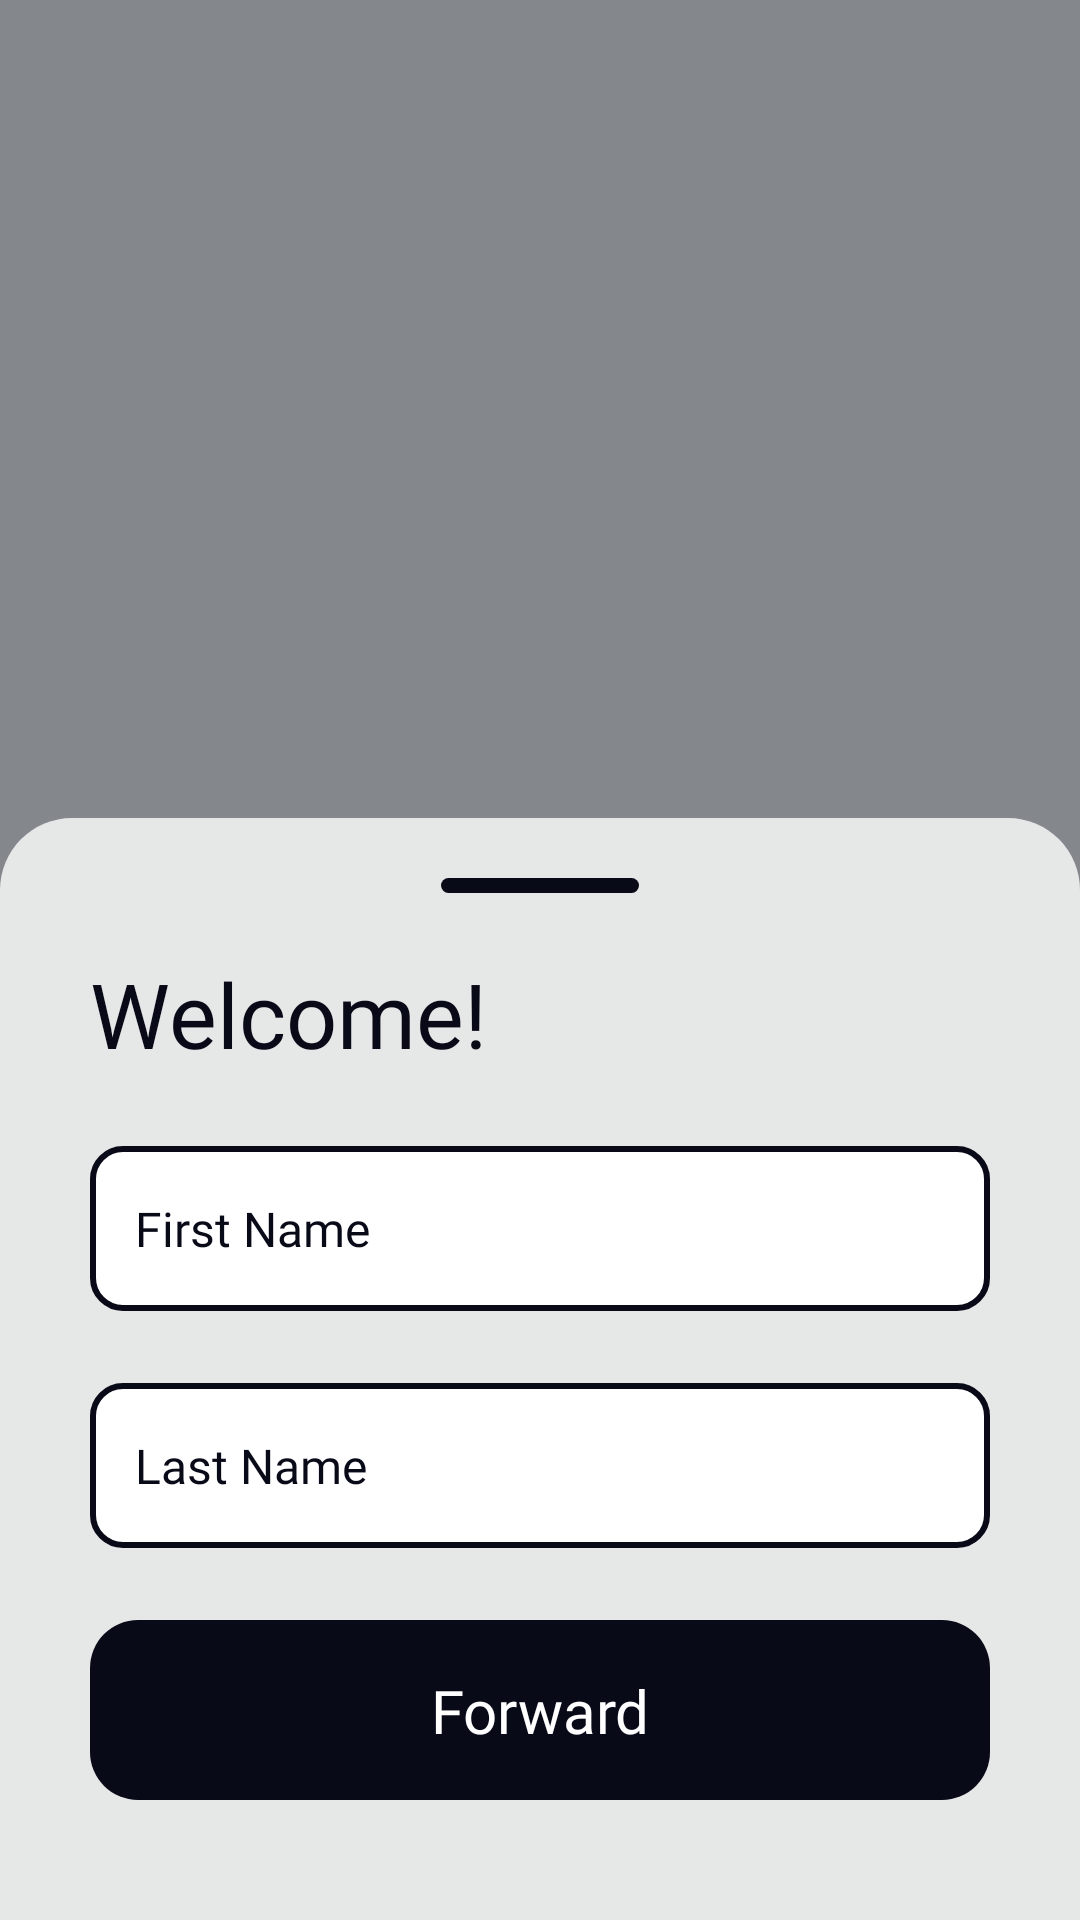

Write the Android layout XML for this screen, with the resource values it uses.
<!-- AndroidManifest.xml: application theme Theme.TravelGuide -->
<!-- res/layout/fragment_registration.xml -->
<?xml version="1.0" encoding="utf-8"?>
<androidx.constraintlayout.widget.ConstraintLayout
    xmlns:android="http://schemas.android.com/apk/res/android"
    xmlns:app="http://schemas.android.com/apk/res-auto"
    xmlns:tools="http://schemas.android.com/tools"
    android:layout_width="match_parent"
    android:layout_height="match_parent"
    android:background="@color/background"
    tools:context=".presentation.RegistrationFragment">

    <ImageView
        android:id="@+id/imageView2"
        android:layout_width="match_parent"
        android:layout_height="match_parent"
        android:src="@drawable/fon"
        android:preserveLegacyExternalStorage="true"
        android:requestLegacyExternalStorage="true"
        android:scaleType="fitXY"
        app:layout_constraintBottom_toBottomOf="parent"
        app:layout_constraintEnd_toEndOf="parent"
        app:layout_constraintStart_toStartOf="parent"
        app:layout_constraintTop_toTopOf="parent" />

    <androidx.constraintlayout.widget.ConstraintLayout
        android:layout_width="match_parent"
        android:layout_height="match_parent"
        android:background="#70080A18"
        app:layout_constraintBottom_toBottomOf="parent"
        app:layout_constraintEnd_toEndOf="parent"
        app:layout_constraintStart_toStartOf="parent"
        app:layout_constraintTop_toTopOf="parent">

        <androidx.constraintlayout.widget.ConstraintLayout
            android:layout_width="match_parent"
            android:layout_height="wrap_content"
            android:paddingStart="30dp"
            android:paddingEnd="30dp"
            android:background="@drawable/bg_content"
            app:layout_constraintBottom_toBottomOf="parent"
            app:layout_constraintEnd_toEndOf="parent"
            app:layout_constraintStart_toStartOf="parent">

            <View
                android:id="@+id/view"
                android:layout_width="66dp"
                android:layout_height="5dp"
                android:layout_marginTop="20dp"
                android:background="@drawable/bg_indicator"
                app:layout_constraintEnd_toEndOf="parent"
                app:layout_constraintStart_toStartOf="parent"
                app:layout_constraintTop_toTopOf="parent" />

            <TextView
                android:id="@+id/textView"
                android:layout_width="wrap_content"
                android:layout_height="wrap_content"
                android:layout_marginTop="20dp"
                android:fontFamily="@font/plus_jakarta_sans_medium"
                android:text="@string/welcome"
                android:textColor="#080A18"
                android:textSize="30sp"
                app:layout_constraintStart_toStartOf="parent"
                app:layout_constraintTop_toBottomOf="@+id/view" />

            <EditText
                android:id="@+id/ed_input_name"
                android:layout_width="0dp"
                android:layout_height="55dp"
                android:layout_marginTop="24dp"
                android:ems="10"
                android:inputType="textPersonName"
                android:hint="@string/first_name"
                android:textColorHint="@color/color_text"
                android:paddingStart="15dp"
                android:textSize="16sp"
                android:textCursorDrawable="@color/color_text"
                android:fontFamily="@font/plus_jakarta_sans_medium"
                android:textColor="@color/color_text"
                android:background="@drawable/bg_edit_text"
                app:layout_constraintEnd_toEndOf="parent"
                app:layout_constraintStart_toStartOf="parent"
                app:layout_constraintTop_toBottomOf="@+id/textView" />

            <EditText
                android:id="@+id/ed_input_surname"
                android:layout_width="0dp"
                android:layout_height="55dp"
                android:background="@drawable/bg_edit_text"
                android:ems="10"
                android:fontFamily="@font/plus_jakarta_sans_medium"
                android:hint="@string/last_name"
                android:inputType="textPersonName"
                android:paddingStart="15dp"
                android:textColor="@color/color_text"
                android:textColorHint="@color/color_text"
                android:textSize="16sp"
                android:textCursorDrawable="@color/color_text"
                android:layout_marginTop="24dp"
                app:layout_constraintEnd_toEndOf="parent"
                app:layout_constraintStart_toStartOf="parent"
                app:layout_constraintTop_toBottomOf="@+id/ed_input_name" />

            <androidx.constraintlayout.widget.ConstraintLayout
                android:id="@+id/bt_registration"
                android:layout_width="0dp"
                android:layout_height="60dp"
                android:layout_marginTop="24dp"
                android:layout_marginBottom="40dp"
                android:background="@drawable/bg_bt"
                app:layout_constraintBottom_toBottomOf="parent"
                app:layout_constraintEnd_toEndOf="parent"
                app:layout_constraintHorizontal_bias="0.0"
                app:layout_constraintStart_toStartOf="parent"
                app:layout_constraintTop_toBottomOf="@+id/ed_input_surname"
                app:layout_constraintVertical_bias="0.0">

                <TextView
                    android:id="@+id/textView2"
                    android:layout_width="wrap_content"
                    android:layout_height="wrap_content"
                    android:textColor="@color/white"
                    android:text="@string/forward"
                    android:textSize="20sp"
                    android:fontFamily="@font/plus_jakarta_sans_semi_bold"
                    app:layout_constraintBottom_toBottomOf="parent"
                    app:layout_constraintEnd_toEndOf="parent"
                    app:layout_constraintStart_toStartOf="parent"
                    app:layout_constraintTop_toTopOf="parent" />
            </androidx.constraintlayout.widget.ConstraintLayout>
        </androidx.constraintlayout.widget.ConstraintLayout>
    </androidx.constraintlayout.widget.ConstraintLayout>
</androidx.constraintlayout.widget.ConstraintLayout>
<!-- resources referenced by this layout -->
<resources>
  <color name="background">#e6e8e7</color>
  <color name="color_text">#080A18</color>
  <color name="white">#FFFFFFFF</color>
  <!-- drawable bg_bt (drawable) -->
  <?xml version="1.0" encoding="utf-8"?>
  <shape xmlns:android="http://schemas.android.com/apk/res/android"
      android:shape="rectangle">
      <solid android:color="@color/color_text"/>
      <corners android:radius="16dp"/>
  </shape>
  <!-- drawable bg_content (drawable) -->
  <?xml version="1.0" encoding="utf-8"?>
  <shape xmlns:android="http://schemas.android.com/apk/res/android"
      android:shape="rectangle">
      <solid android:color="@color/background"/>
      <corners android:topRightRadius="24dp" android:topLeftRadius="24dp"/>
  </shape>
  <!-- drawable bg_edit_text (drawable) -->
  <?xml version="1.0" encoding="utf-8"?>
  <shape xmlns:android="http://schemas.android.com/apk/res/android"
      android:shape="rectangle">
      <corners android:radius="10dp"/>
      <solid android:color="@color/white"/>
      <stroke android:color="#080A18" android:width="2dp"/>
  </shape>
  <!-- drawable bg_indicator (drawable) -->
  <?xml version="1.0" encoding="utf-8"?>
  <shape xmlns:android="http://schemas.android.com/apk/res/android"
      android:shape="rectangle">
      <corners android:radius="100dp"/>
      <solid android:color="#080A18"/>
  </shape>
  <string name="first_name">First Name</string>
  <string name="forward">Forward</string>
  <string name="last_name">Last Name</string>
  <string name="welcome">Welcome!</string>
  <style name="Theme.TravelGuide" parent="Theme.MaterialComponents.DayNight.NoActionBar">
          
          <item name="colorPrimary">@color/background</item>
          <item name="colorPrimaryVariant">@color/background</item>
          <item name="colorOnPrimary">@color/white</item>
          
          <item name="colorSecondary">@color/background</item>
          <item name="colorSecondaryVariant">@color/background</item>
          <item name="colorOnSecondary">@color/black</item>
          
          <item name="android:statusBarColor">?attr/colorPrimaryVariant</item>
          
      </style>
  <color name="black">#FF000000</color>
</resources>
